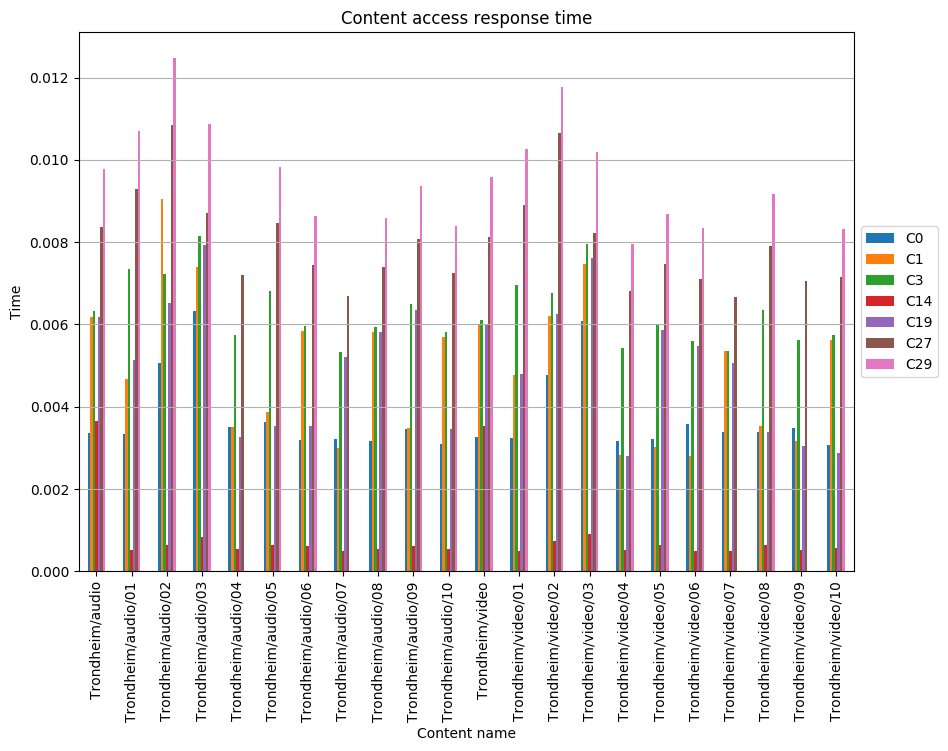

Source data for this figure (header and first rows):
, C0, C1, C3, C14, C19, C27, C29
Trondheim/audio, 0.00337, 0.006178, 0.006318, 0.00365, 0.006178, 0.008378, 0.009782
Trondheim/audio/01, 0.003325, 0.004664, 0.007358, 0.0005123, 0.005123, 0.009292, 0.0107
Trondheim/audio/02, 0.005064, 0.009042, 0.007219, 0.0006384, 0.00653, 0.01085, 0.01248
Trondheim/audio/03, 0.00633, 0.007402, 0.008136, 0.0008238, 0.007929, 0.008703, 0.01087
Trondheim/audio/04, 0.0035, 0.003513, 0.005734, 0.0005334, 0.003272, 0.007201, 
Trondheim/audio/05, 0.003631, 0.00387, 0.006808, 0.0006298, 0.00354, 0.008472, 0.009833
Trondheim/audio/06, 0.003185, 0.00584, 0.005972, 0.0006157, 0.00352, 0.007432, 0.008627
Trondheim/audio/07, 0.00322, 0.002987, 0.005329, 0.0004957, 0.005205, 0.006692, 
Trondheim/audio/08, 0.003168, 0.005808, 0.00594, 0.0005354, 0.005808, 0.007392, 0.00858
Trondheim/audio/09, 0.003458, 0.003482, 0.006484, 0.000609, 0.00634, 0.008068, 0.009365
Trondheim/audio/10, 0.003103, 0.005688, 0.005818, 0.000529, 0.003448, 0.00724, 0.008403
Trondheim/video, 0.00326, 0.005977, 0.006113, 0.003532, 0.005977, 0.008118, 0.009581
Trondheim/video/01, 0.003229, 0.004777, 0.006967, 0.0004896, 0.004784, 0.008911, 0.01027
Trondheim/video/02, 0.004759, 0.006216, 0.006755, 0.0007397, 0.006261, 0.01065, 0.01177
Trondheim/video/03, 0.006083, 0.007458, 0.007948, 0.0009113, 0.007613, 0.00823, 0.01019
Trondheim/video/04, 0.003156, 0.002828, 0.005432, 0.0005053, 0.002792, 0.006821, 0.007958
Trondheim/video/05, 0.003204, 0.003019, 0.006008, 0.0006387, 0.005875, 0.007477, 0.008679
Trondheim/video/06, 0.003585, 0.002804, 0.005602, 0.0004979, 0.005477, 0.007097, 0.008342
Trondheim/video/07, 0.003389, 0.005348, 0.005348, 0.0004826, 0.005067, 0.006675, 
Trondheim/video/08, 0.003387, 0.003523, 0.00635, 0.0006339, 0.003395, 0.007903, 0.009173
Trondheim/video/09, 0.003492, 0.003175, 0.00563, 0.0005174, 0.003036, 0.007053, 
Trondheim/video/10, 0.003068, 0.005625, 0.005753, 0.0005562, 0.002865, 0.007159, 0.00831
